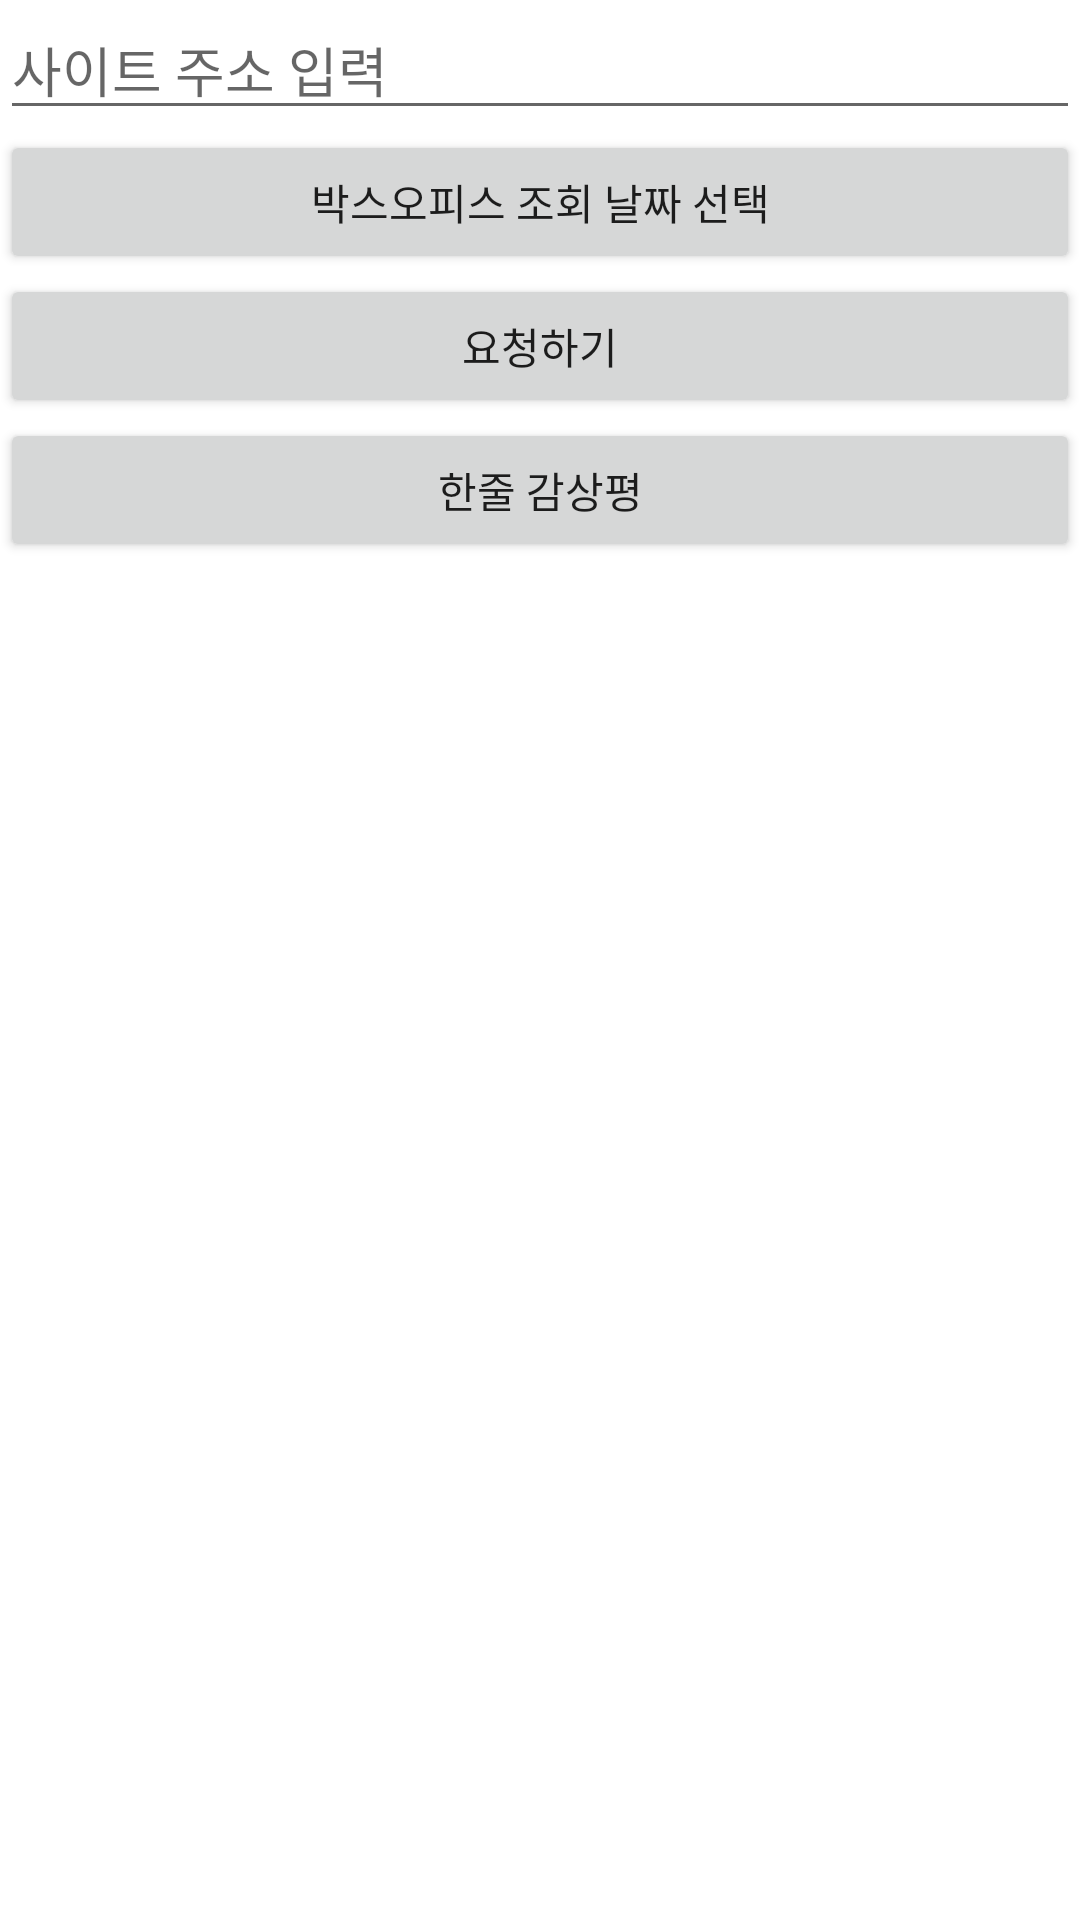

This screen was rendered from an Android layout file. Write that file and the resources it references.
<!-- AndroidManifest.xml: application theme Theme.Final_01 -->
<!-- res/layout/activity_main.xml -->
<?xml version="1.0" encoding="utf-8"?>
<LinearLayout xmlns:android="http://schemas.android.com/apk/res/android"
    xmlns:app="http://schemas.android.com/apk/res-auto"
    xmlns:tools="http://schemas.android.com/tools"
    android:layout_width="match_parent"
    android:layout_height="match_parent"
    android:orientation="vertical"
    tools:context=".MainActivity">

    <EditText
        android:id="@+id/xeditText"
        android:layout_width="match_parent"
        android:layout_height="wrap_content"
        android:hint="사이트 주소 입력"/>

    <Button
        android:id="@+id/dateButton"
        android:layout_width="match_parent"
        android:layout_height="wrap_content"
        android:text="박스오피스 조회 날짜 선택"/>

    <Button
        android:id="@+id/xbutton"
        android:layout_width="match_parent"
        android:layout_height="wrap_content"
        android:text="요청하기"/>

    <Button
        android:id="@+id/btn1"
        android:layout_width="match_parent"
        android:layout_height="wrap_content"
        android:text="한줄 감상평"/>

    <androidx.recyclerview.widget.RecyclerView
        android:id="@+id/recyclerView"
        android:layout_width="match_parent"
        android:layout_height="match_parent"
        android:layout_marginBottom="10dp"/>


</LinearLayout>
<!-- resources referenced by this layout -->
<resources>
  <style name="Theme.Final_01" parent="Theme.MaterialComponents.DayNight.DarkActionBar">
          
          <item name="colorPrimary">@color/purple_500</item>
          <item name="colorPrimaryVariant">@color/purple_700</item>
          <item name="colorOnPrimary">@color/white</item>
          
          <item name="colorSecondary">@color/teal_200</item>
          <item name="colorSecondaryVariant">@color/teal_700</item>
          <item name="colorOnSecondary">@color/black</item>
          
          <item name="android:statusBarColor" tools:targetApi="l">?attr/colorPrimaryVariant</item>
          
      </style>
  <!-- not gathered from this repository: default colours our renderer supplied (Android Studio template values) -->
  <color name="purple_500">#FF6200EE</color>
  <color name="purple_700">#FF3700B3</color>
  <color name="teal_200">#FF03DAC5</color>
  <color name="teal_700">#FF018786</color>
  <color name="black">#FF000000</color>
  <color name="white">#FFFFFFFF</color>
</resources>
